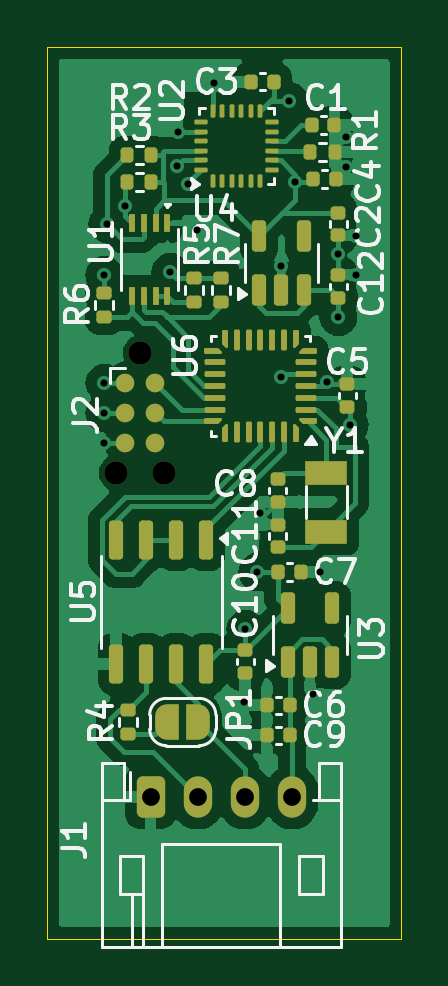
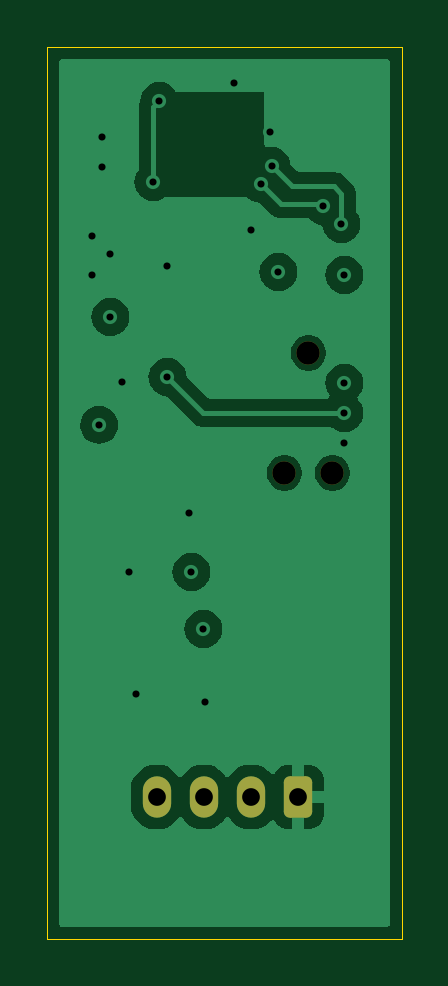
Circuit board: 11 layer files. Board 15.0 x 37.8 mm.
- bottom_copper: sensor-movement-B_Cu.gbl (26891 bytes)
- bottom_mask: sensor-movement-B_Mask.gbs (1427 bytes)
- paste: sensor-movement-B_Paste.gbp (535 bytes)
- bottom_silk: sensor-movement-B_Silkscreen.gbo (1437 bytes)
- outline: sensor-movement-Edge_Cuts.gm1 (696 bytes)
- top_copper: sensor-movement-F_Cu.gtl (69149 bytes)
- top_mask: sensor-movement-F_Mask.gts (9685 bytes)
- paste: sensor-movement-F_Paste.gtp (8242 bytes)
- top_silk: sensor-movement-F_Silkscreen.gto (49617 bytes)
- drill: sensor-movement-NPTH.drl (428 bytes)
- drill: sensor-movement-PTH.drl (986 bytes)

=== bottom_copper: sensor-movement-B_Cu.gbl (26891 bytes, source omitted) ===
=== bottom_mask: sensor-movement-B_Mask.gbs (1427 bytes, source withheld) ===
=== paste: sensor-movement-B_Paste.gbp ===
G04 #@! TF.GenerationSoftware,KiCad,Pcbnew,8.0.0-8.0.0-1~ubuntu20.04.1*
G04 #@! TF.CreationDate,2025-04-06T17:16:39+02:00*
G04 #@! TF.ProjectId,sensor-movement,73656e73-6f72-42d6-9d6f-76656d656e74,1*
G04 #@! TF.SameCoordinates,Original*
G04 #@! TF.FileFunction,Paste,Bot*
G04 #@! TF.FilePolarity,Positive*
%FSLAX46Y46*%
G04 Gerber Fmt 4.6, Leading zero omitted, Abs format (unit mm)*
G04 Created by KiCad (PCBNEW 8.0.0-8.0.0-1~ubuntu20.04.1) date 2025-04-06 17:16:39*
%MOMM*%
%LPD*%
G01*
G04 APERTURE LIST*
G04 APERTURE END LIST*
M02*

=== bottom_silk: sensor-movement-B_Silkscreen.gbo (1437 bytes, source withheld) ===
=== outline: sensor-movement-Edge_Cuts.gm1 ===
G04 #@! TF.GenerationSoftware,KiCad,Pcbnew,8.0.0-8.0.0-1~ubuntu20.04.1*
G04 #@! TF.CreationDate,2025-04-06T17:16:54+02:00*
G04 #@! TF.ProjectId,sensor-movement,73656e73-6f72-42d6-9d6f-76656d656e74,1*
G04 #@! TF.SameCoordinates,Original*
G04 #@! TF.FileFunction,Profile,NP*
%FSLAX46Y46*%
G04 Gerber Fmt 4.6, Leading zero omitted, Abs format (unit mm)*
G04 Created by KiCad (PCBNEW 8.0.0-8.0.0-1~ubuntu20.04.1) date 2025-04-06 17:16:54*
%MOMM*%
%LPD*%
G01*
G04 APERTURE LIST*
G04 #@! TA.AperFunction,Profile*
%ADD10C,0.050000*%
G04 #@! TD*
G04 APERTURE END LIST*
D10*
X15480000Y-159385000D02*
X30480000Y-159385000D01*
X30480000Y-197135000D01*
X15480000Y-197135000D01*
X15480000Y-159385000D01*
M02*

=== top_copper: sensor-movement-F_Cu.gtl (69149 bytes, source omitted) ===
=== top_mask: sensor-movement-F_Mask.gts (9685 bytes, source withheld) ===
=== paste: sensor-movement-F_Paste.gtp (8242 bytes, source withheld) ===
=== top_silk: sensor-movement-F_Silkscreen.gto (49617 bytes, source omitted) ===
=== drill: sensor-movement-NPTH.drl ===
M48
; DRILL file {KiCad 8.0.0-8.0.0-1~ubuntu20.04.1} date 2025-04-06T17:17:04+0200
; FORMAT={-:-/ absolute / metric / decimal}
; #@! TF.CreationDate,2025-04-06T17:17:04+02:00
; #@! TF.GenerationSoftware,Kicad,Pcbnew,8.0.0-8.0.0-1~ubuntu20.04.1
; #@! TF.FileFunction,NonPlated,1,4,NPTH
FMAT,2
METRIC
; #@! TA.AperFunction,NonPlated,NPTH,ComponentDrill
T1C0.991
%
G90
G05
T1
X18.415Y-177.419
X19.431Y-172.339
X20.447Y-177.419
M30

=== drill: sensor-movement-PTH.drl ===
M48
; DRILL file {KiCad 8.0.0-8.0.0-1~ubuntu20.04.1} date 2025-04-06T17:17:04+0200
; FORMAT={-:-/ absolute / metric / decimal}
; #@! TF.CreationDate,2025-04-06T17:17:04+02:00
; #@! TF.GenerationSoftware,Kicad,Pcbnew,8.0.0-8.0.0-1~ubuntu20.04.1
; #@! TF.FileFunction,Plated,1,4,PTH
FMAT,2
METRIC
; #@! TA.AperFunction,Plated,PTH,ViaDrill
T1C0.300
; #@! TA.AperFunction,Plated,PTH,ComponentDrill
T2C0.750
%
G90
G05
T1
X17.907Y-169.037
X17.907Y-173.609
X17.907Y-174.879
X17.907Y-176.149
X18.034Y-166.886
X18.796Y-166.116
X20.701Y-168.91
X20.99Y-164.416
X21.041Y-162.976
X21.452Y-165.172
X21.844Y-167.132
X22.565Y-160.91
X23.825Y-187.096
X23.876Y-184.023
X24.384Y-181.61
X24.486Y-179.121
X25.4Y-168.656
X25.4Y-173.355
X25.74Y-161.672
X25.994Y-165.101
X26.721Y-186.792
X27.026Y-181.61
X27.33Y-173.584
X27.813Y-168.148
X27.813Y-170.815
X28.153Y-163.195
X28.153Y-164.465
X28.289Y-175.381
X28.575Y-167.386
X28.575Y-169.037
T2
X19.86Y-191.135
X21.86Y-191.135
X23.86Y-191.135
X25.86Y-191.135
M30
